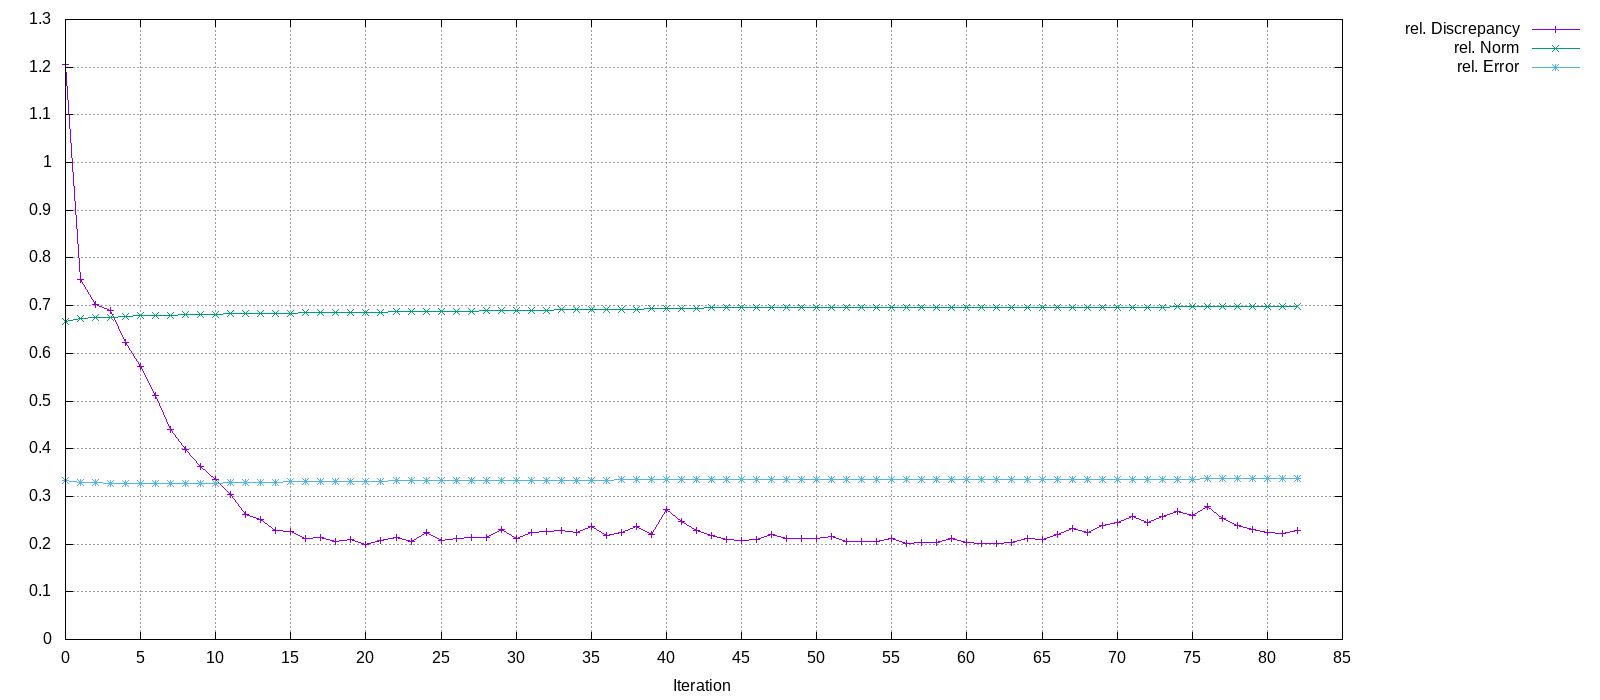

Values plotted in this chart, from the file beside it:
Iteration, rel. Discrepancy, rel. Norm, rel. Error
0, 1.206, 0.6667, 0.3333
1, 0.7547, 0.6741, 0.3291
2, 0.703, 0.6752, 0.3284
3, 0.6897, 0.6756, 0.3281
4, 0.6234, 0.6773, 0.3273
5, 0.5734, 0.6786, 0.3268
6, 0.5117, 0.6796, 0.3266
7, 0.44, 0.6803, 0.3266
8, 0.3974, 0.681, 0.3268
9, 0.3629, 0.6816, 0.3272
10, 0.3351, 0.6822, 0.328
11, 0.3033, 0.6828, 0.3289
12, 0.2618, 0.6833, 0.3292
13, 0.251, 0.6837, 0.33
14, 0.2285, 0.6842, 0.3301
15, 0.2261, 0.6844, 0.3308
16, 0.2121, 0.685, 0.3308
17, 0.2136, 0.6851, 0.3313
18, 0.2058, 0.6857, 0.3314
19, 0.2098, 0.6857, 0.3318
20, 0.2001, 0.6863, 0.3318
21, 0.2073, 0.6862, 0.3321
22, 0.2132, 0.6867, 0.3324
23, 0.206, 0.6874, 0.3325
24, 0.2242, 0.6873, 0.3329
25, 0.2073, 0.6883, 0.3328
26, 0.2115, 0.6881, 0.333
27, 0.2138, 0.6886, 0.3332
28, 0.2147, 0.6891, 0.3333
29, 0.2311, 0.6893, 0.3336
30, 0.2118, 0.6902, 0.3335
31, 0.2253, 0.69, 0.3337
32, 0.2273, 0.6906, 0.3339
33, 0.2294, 0.691, 0.334
34, 0.2249, 0.6915, 0.3341
35, 0.2368, 0.6916, 0.3344
36, 0.2173, 0.6927, 0.3343
37, 0.2251, 0.6925, 0.3345
38, 0.2378, 0.6929, 0.3347
39, 0.2203, 0.6938, 0.3348
40, 0.2719, 0.6935, 0.3351
41, 0.2474, 0.6951, 0.3351
42, 0.2286, 0.6951, 0.335
43, 0.2178, 0.6951, 0.335
44, 0.21, 0.6951, 0.335
45, 0.207, 0.6951, 0.335
46, 0.21, 0.6951, 0.3351
47, 0.2198, 0.6951, 0.3352
48, 0.2116, 0.6954, 0.3352
49, 0.2113, 0.6954, 0.3352
50, 0.2115, 0.6954, 0.3352
51, 0.2163, 0.6954, 0.3352
52, 0.2059, 0.6955, 0.3352
53, 0.2061, 0.6955, 0.3352
54, 0.2062, 0.6955, 0.3352
55, 0.212, 0.6955, 0.3353
56, 0.2023, 0.6957, 0.3353
57, 0.2024, 0.6957, 0.3353
58, 0.203, 0.6957, 0.3354
59, 0.2125, 0.6957, 0.3355
... 23 more rows
